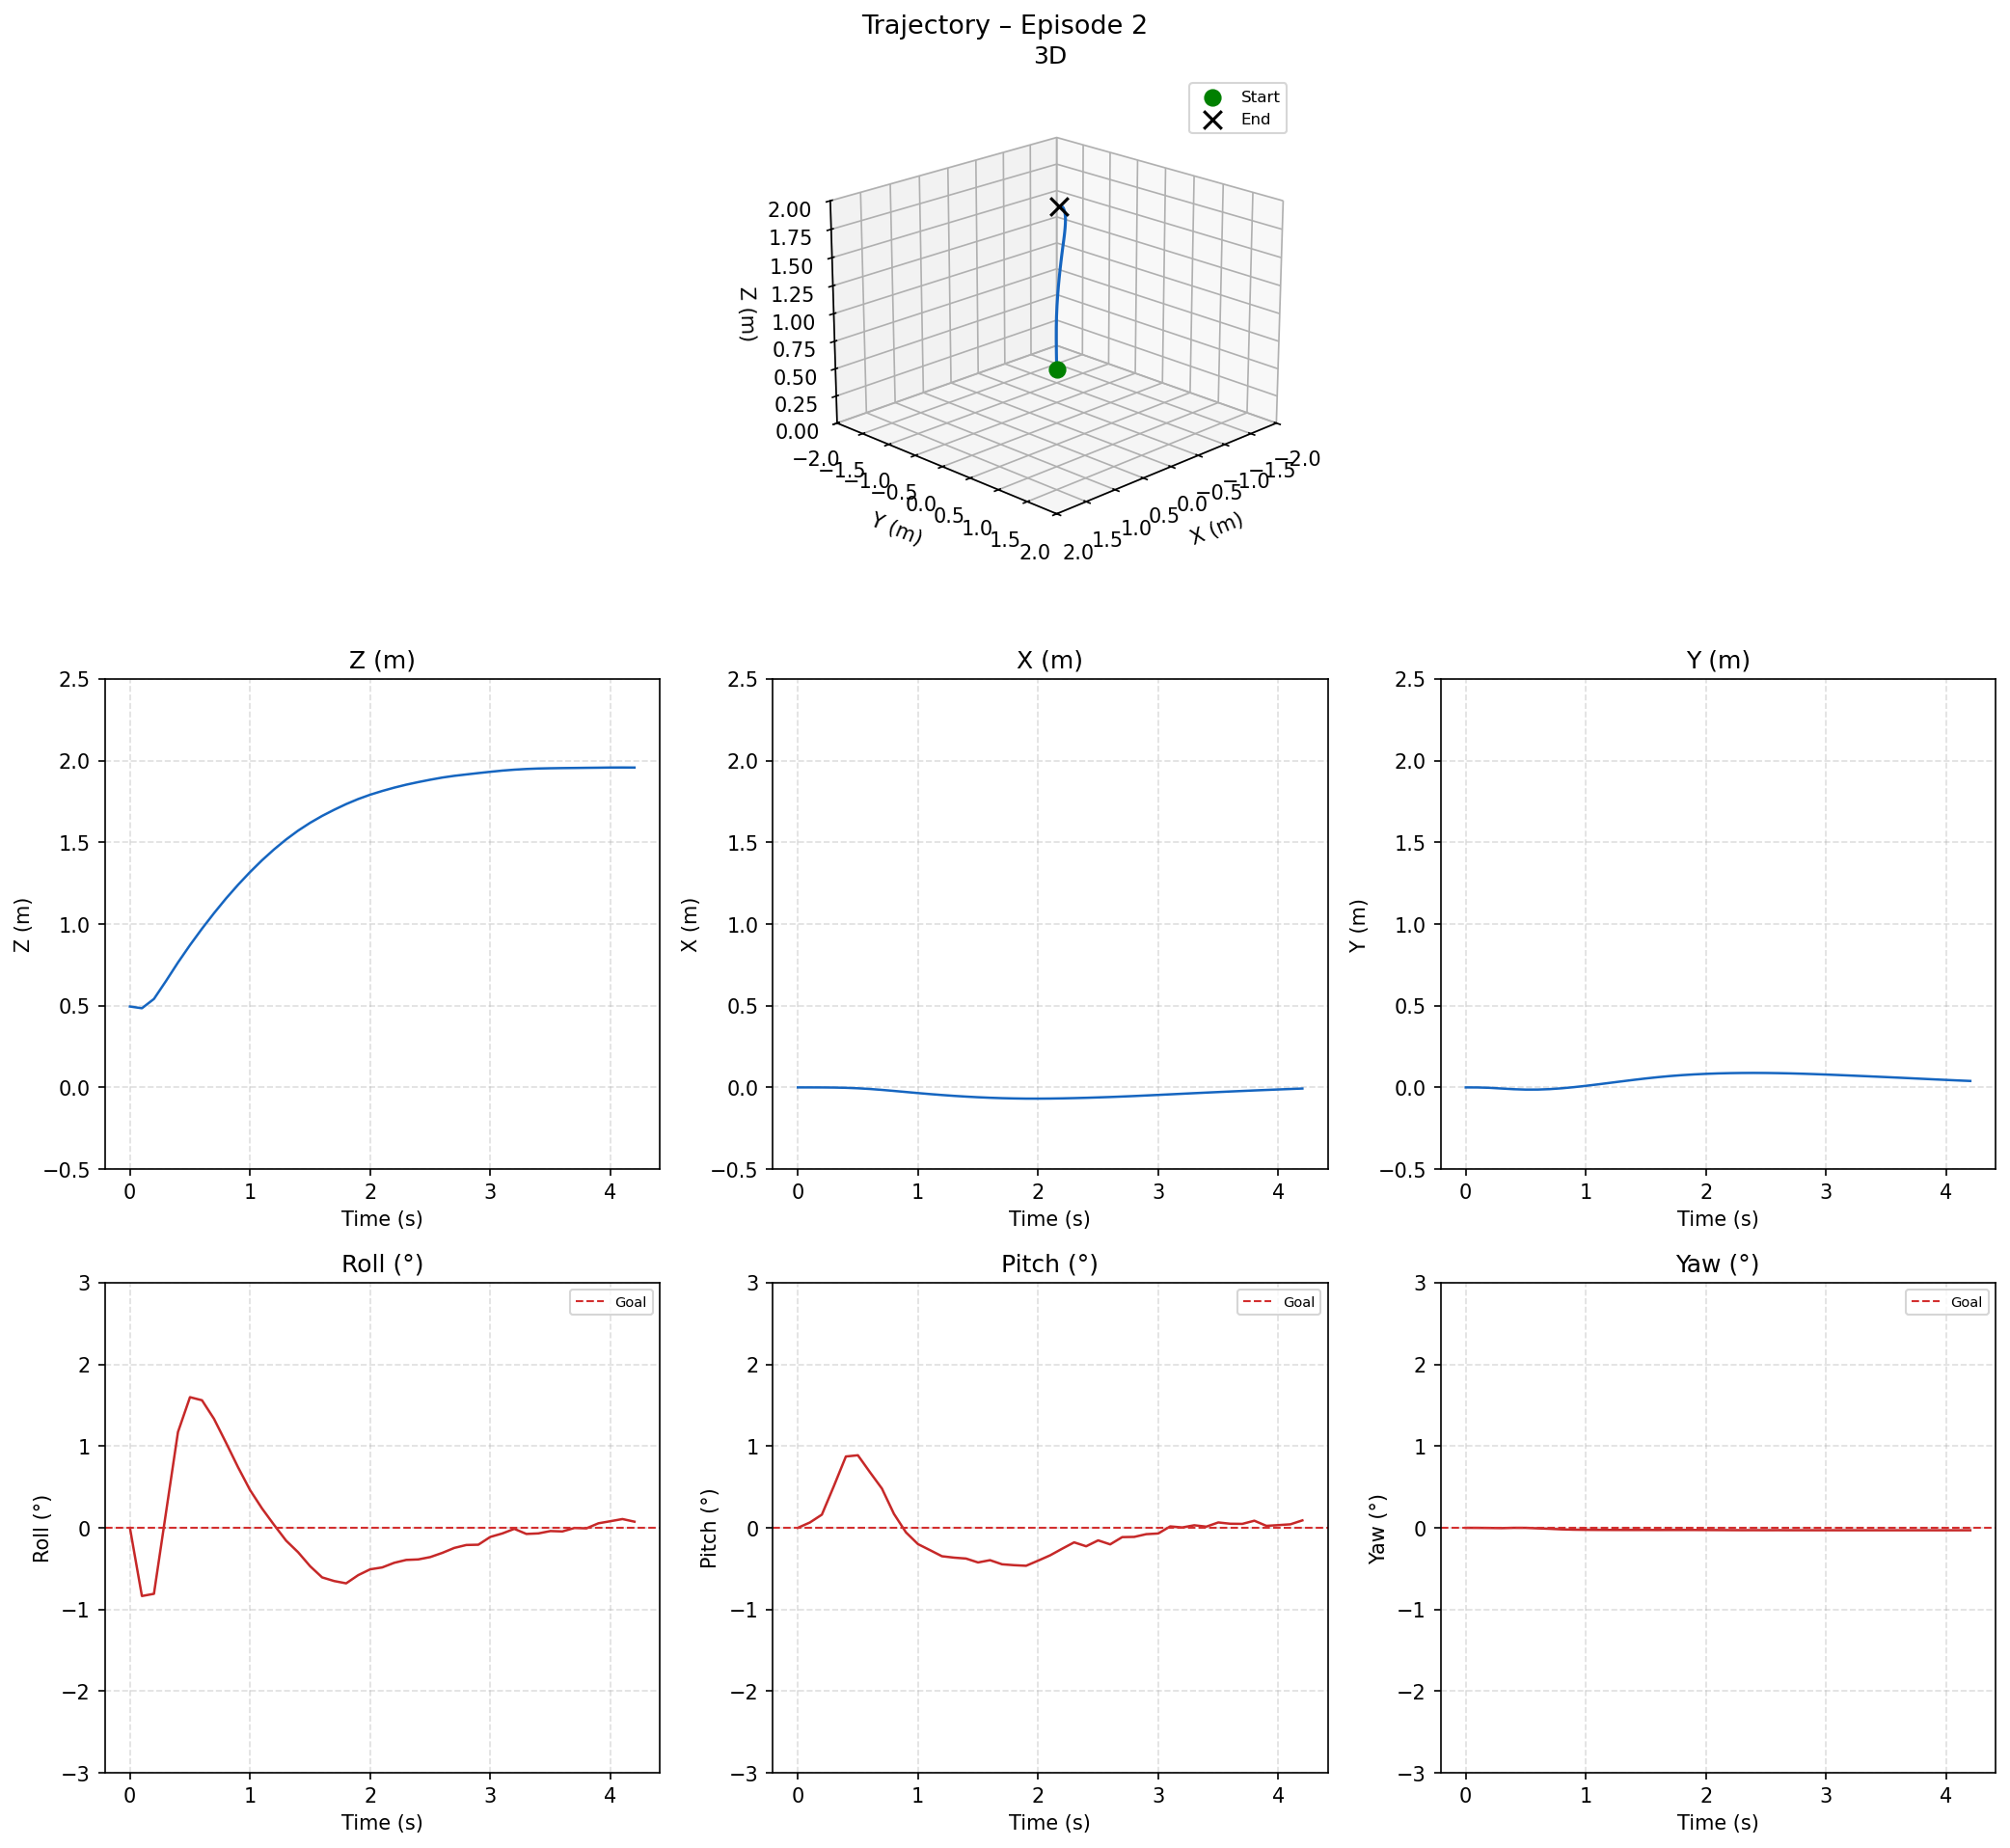

Source data for this figure (header and first rows):
time_s, x_m, y_m, z_m, roll_deg, pitch_deg, yaw_deg
0.0, 0.0000, 0.0000, 0.4951, 0.0000, 0.0000, 0.0000
0.1, -0.0000, -0.0003, 0.4845, -0.8349, 0.0650, -0.0005
0.2, -0.0002, -0.0026, 0.5415, -0.8079, 0.1612, -0.0019
0.3, -0.0009, -0.0069, 0.6509, 0.1832, 0.5111, -0.0039
0.4, -0.0025, -0.0111, 0.7645, 1.173, 0.8734, -0.0000
0.5, -0.0054, -0.0135, 0.8710, 1.599, 0.8883, -0.0004
0.6, -0.0097, -0.0133, 0.9716, 1.562, 0.6816, -0.0066
0.7, -0.0153, -0.0105, 1.067, 1.334, 0.4809, -0.0121
0.8, -0.0216, -0.0054, 1.157, 1.042, 0.1711, -0.0189
0.9, -0.0282, 0.0015, 1.24, 0.7421, -0.0555, -0.0229
1.0, -0.0348, 0.0096, 1.318, 0.4625, -0.1992, -0.0248
1.1, -0.0410, 0.0185, 1.391, 0.2364, -0.2731, -0.0256
1.2, -0.0467, 0.0278, 1.457, 0.0358, -0.3480, -0.0261
1.3, -0.0519, 0.0371, 1.518, -0.1566, -0.3650, -0.0264
1.4, -0.0564, 0.0462, 1.572, -0.2988, -0.3762, -0.0265
1.5, -0.0603, 0.0548, 1.62, -0.4699, -0.4239, -0.0264
1.6, -0.0635, 0.0626, 1.662, -0.6069, -0.3962, -0.0268
1.7, -0.0660, 0.0694, 1.7, -0.6515, -0.4464, -0.0264
1.8, -0.0677, 0.0750, 1.734, -0.6797, -0.4574, -0.0264
1.9, -0.0687, 0.0795, 1.765, -0.5796, -0.4646, -0.0264
2.0, -0.0688, 0.0830, 1.792, -0.5080, -0.4020, -0.0271
2.1, -0.0683, 0.0856, 1.815, -0.4849, -0.3370, -0.0277
2.2, -0.0672, 0.0873, 1.835, -0.4282, -0.2562, -0.0284
2.3, -0.0656, 0.0883, 1.853, -0.3930, -0.1778, -0.0290
2.4, -0.0637, 0.0886, 1.869, -0.3868, -0.2260, -0.0288
2.5, -0.0614, 0.0882, 1.883, -0.3582, -0.1536, -0.0293
2.6, -0.0589, 0.0872, 1.897, -0.3070, -0.2025, -0.0290
2.7, -0.0560, 0.0857, 1.907, -0.2462, -0.1139, -0.0295
2.8, -0.0529, 0.0837, 1.916, -0.2102, -0.1110, -0.0295
2.9, -0.0495, 0.0813, 1.924, -0.2068, -0.0777, -0.0297
3.0, -0.0461, 0.0786, 1.932, -0.1112, -0.0692, -0.0297
3.1, -0.0425, 0.0757, 1.939, -0.0690, 0.0174, -0.0298
3.2, -0.0390, 0.0726, 1.945, -0.0126, 0.0047, -0.0299
3.3, -0.0354, 0.0695, 1.949, -0.0749, 0.0312, -0.0299
3.4, -0.0319, 0.0663, 1.952, -0.0684, 0.0143, -0.0299
3.5, -0.0285, 0.0630, 1.954, -0.0395, 0.0658, -0.0299
3.6, -0.0251, 0.0596, 1.955, -0.0443, 0.0501, -0.0299
3.7, -0.0219, 0.0561, 1.956, -0.0019, 0.0484, -0.0299
3.8, -0.0187, 0.0526, 1.956, -0.0066, 0.0871, -0.0299
3.9, -0.0157, 0.0491, 1.957, 0.0556, 0.0242, -0.0300
4.0, -0.0127, 0.0457, 1.958, 0.0811, 0.0331, -0.0300
4.1, -0.0098, 0.0424, 1.958, 0.1075, 0.0431, -0.0299
4.2, -0.0069, 0.0393, 1.958, 0.0752, 0.0912, -0.0299
